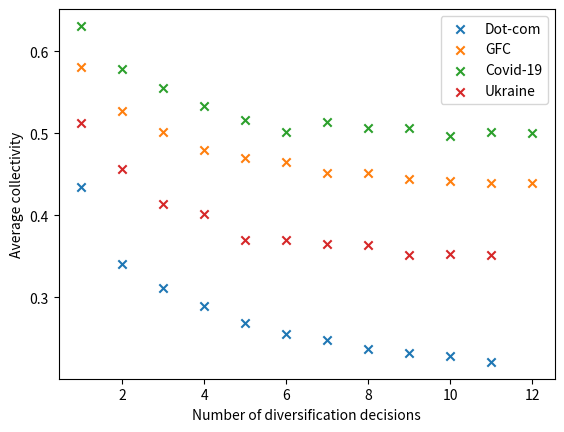

Here is the Python script that generated this plot:
import numpy as np
import matplotlib.pyplot as plt

# Crises
dot_com = [.435, .341, .311, .289, .268, .255, .248, .237, .232, .228, .221]
gfc = [.581, .527, .501, .479, .470, .465, .451, .452, .444, .442, .439, .439]
covid = [.631, .578, .555, .533, .516, .501, .514, .507, .507, .497, .502, .500]
ukraine = [0.512, 0.457, 0.414, 0.402, 0.37, 0.37, 0.365, 0.364, 0.351, 0.353, 0.351]

# Plot of 4 line plots
grid_dc = np.linspace(1,len(dot_com),len(dot_com))
grid_gfc = np.linspace(1,len(gfc),len(gfc))
grid_covid = np.linspace(1,len(covid),len(covid))
grid_ukraine = np.linspace(1,len(ukraine),len(ukraine))

# plot grids
plt.scatter(grid_dc, dot_com, label= "Dot-com", marker='x')
plt.scatter(grid_gfc, gfc, label= "GFC", marker='x')
plt.scatter(grid_covid, covid, label= "Covid-19", marker='x')
plt.scatter(grid_ukraine, ukraine, label= "Ukraine", marker='x')
plt.xlabel("Number of diversification decisions")
plt.ylabel("Average collectivity")
plt.legend()
plt.savefig("Greedy_paths")
plt.show()